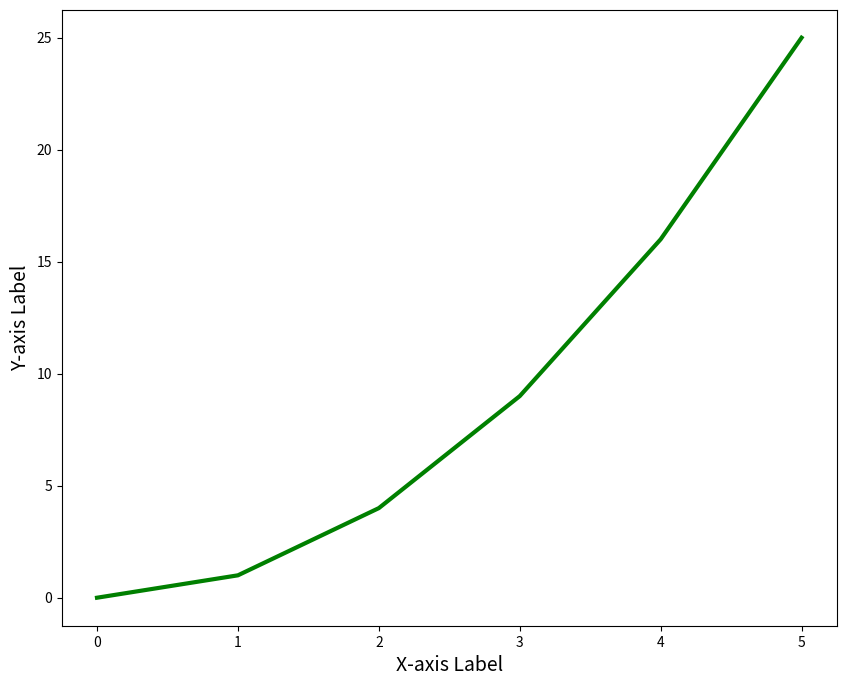

The script that saved this image:
import seaborn as sns
import matplotlib.pyplot as plt

# Data
x = [0, 1, 2, 3, 4, 5]
y = [0, 1, 4, 9, 16, 25]



# Plot
plt.figure(figsize=(10, 8))

plt.plot(x, y, linewidth=3, color='green')
# Add labels and title
plt.xlabel('X-axis Label', fontsize=14)
plt.ylabel('Y-axis Label', fontsize=14)

# Add legend

plt.savefig('ex.png', dpi=500)

# Show plot
plt.show()